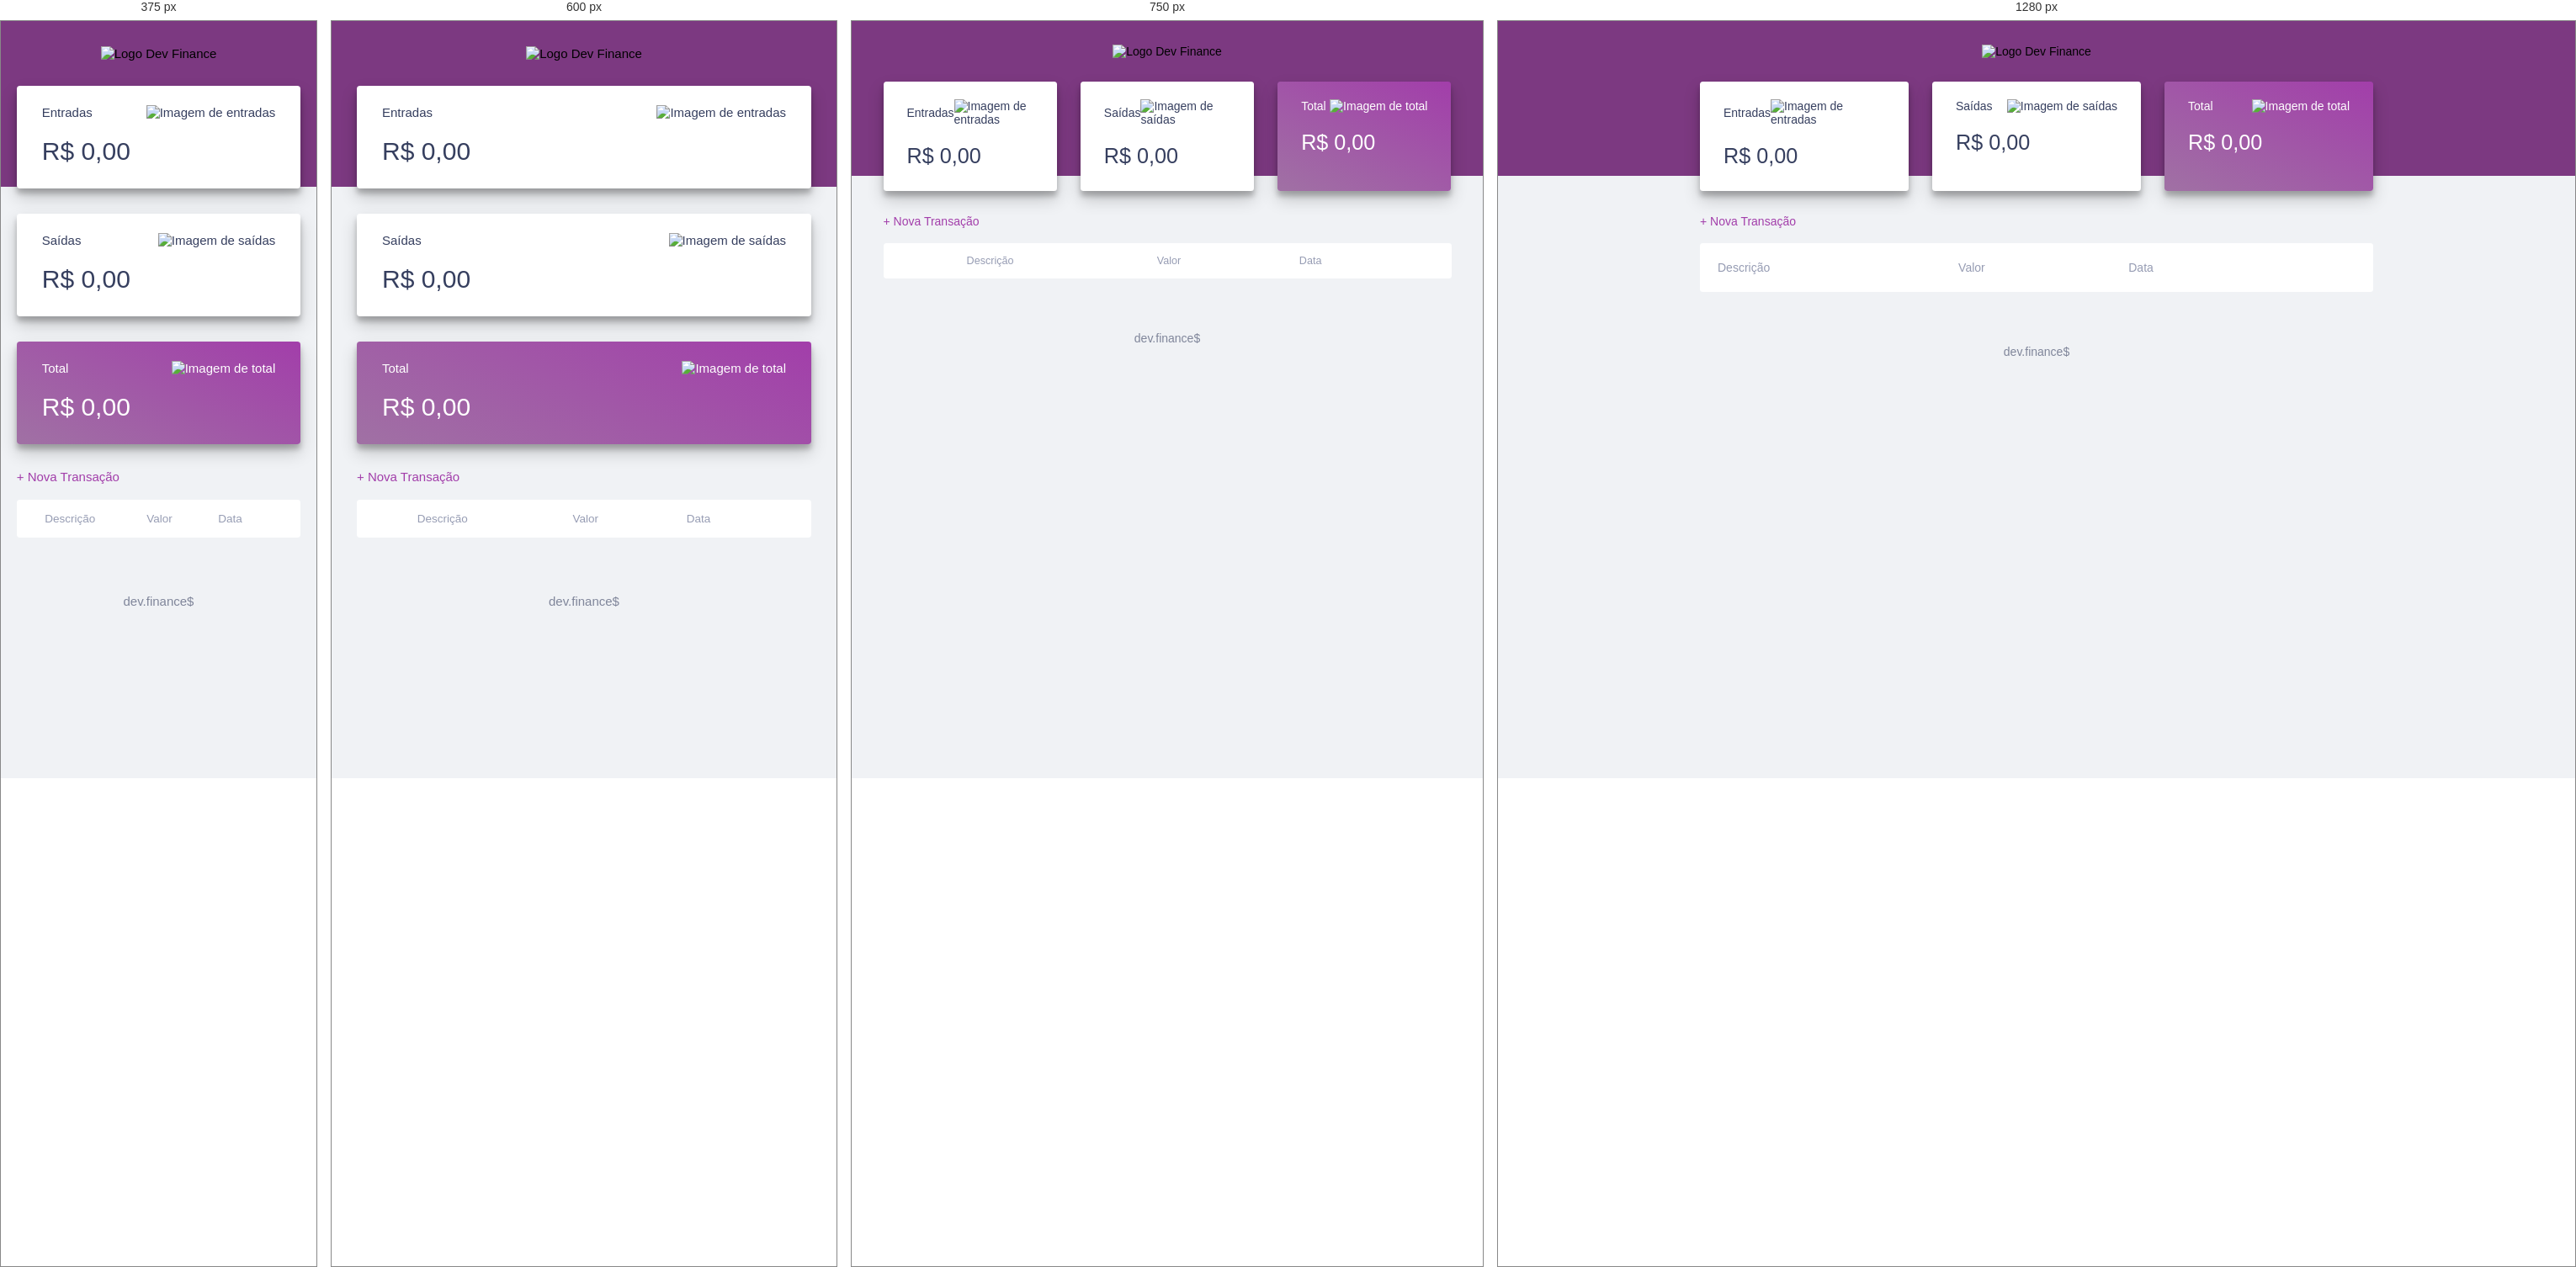
Rendered at 375 px, 600 px, 750 px and 1280 px, left to right.

<!-- file: index.html -->
<!DOCTYPE html>
<html lang="pt-br">
  <head>
    <meta charset="UTF-8" />
    <meta name="viewport" content="width=device-width, initial-scale=1.0" />
    <link rel="stylesheet" href="./style.css" />
    <link rel="preconnect" href="https://fonts.gstatic.com" />
    <link
      href="https://fonts.googleapis.com/css2?family=Poppins:ital,wght@0,100;0,400;0,700;1,100;1,400&display=swap"
      rel="stylesheet"
    />
    <title>dev.finance$</title>
  </head>

  <body>
    <header>
      <img src="./assets/logo.svg" alt="Logo Dev Finance" />
    </header>
    <main class="container">
      <section id="balance">
        <h2 class="sr-only">Balanço</h2>

        <div class="card">
          <h3>
            <span>Entradas</span>
            <img src="./assets/income.svg" alt="Imagem de entradas" />
          </h3>
          <p id="incomeDisplay">R$ 0,00</p>
        </div>

        <div class="card">
          <h3>
            <span>Saídas</span>
            <img src="./assets/expense.svg" alt="Imagem de saídas" />
          </h3> 
          <p id="expenseDisplay">R$ 0,00</p>
        </div>

        <div class="card total">
          <h3>
            <span>Total</span>
            <img src="./assets/total.svg" alt="Imagem de total" />
          </h3>
          <p id="totalDisplay">R$ 0,00</p>
        </div>
      </section>

      <section id="transactions">
        <h2 class="sr-only">Transações</h2>

        <a href="#" onclick="Modal.open()" class="button new">+ Nova Transação</a>

        <table id="data-table">
          <thead>
            <tr>
              <th>Descrição</th>
              <th>Valor</th>
              <th>Data</th>
              <th></th>
            </tr>
          </thead>

          <tbody>

          </tbody>
        </table>
      </section>
    </main>

    <div class="modal-overlay">
      <div class="modal">
        <div id="form">
          <h2>Nova Transação</h2>
          <form action="" onsubmit="Form.submit(event)">
            <div class="input-group">
              <label class="sr-only" for="description">Descrição</label>
              <input
                type="text"
                id="description"
                name="description"
                placeholder="Descrição"
              />
            </div>

            <div class="input-group amount">
              <label class="sr-only" for="amount">Valor</label>
              <input
                type="number"
                step="0.01"
                id="amount"
                name="amount"
                placeholder="0,00"
              /> <div id="btn-amount">
              <button class="btn-entrada"><img src="./assets/income.svg" alt="Imagem de entradas" /></button>
              <button class="btn-saida">
            <img src="./assets/expense.svg" alt="Imagem de saídas" /></button>
              </div>
            </div>

            <div class="input-group">
              <label class="sr-only" for="date">Data</label>
              <input type="date" id="date" name="date" value=""/>
            </div>

            <div class="input-group actions">
              <a href="#" onclick="Modal.close()" class="button cancel">Cancelar</a>
              <button>Salvar</button>
            </div>
          </form>
        </div>
      </div>
    </div>

    <footer><p>dev.finance$</p></footer>

    <script src="./script.js"></script>
  </body>
</html>


/* @media block from style.css */
@media (min-width: 700px) {
  html {
    font-size: 87.5%; 
  }


  #balance {
    display: grid;
    grid-template-columns: repeat(3, 1fr);
    gap: 2rem;
  }

  table th,
  table td {
    padding: 1.5rem;
  }

  .card p {
    font-size: 1.8rem;
  }
  
}

/* @media block from style.css */
@media (max-width: 800px) { 

  table th {
    background: #fff;
    font-weight: normal;
    padding: 1rem;
    text-align: center;
    font-size: 0.9rem;

  }

  table td {
  padding: 1rem;
  font-size: 0.9rem;
}
}

/* @media block from style.css */
@media (min-width: 500px) {
  .modal {
    background: #f0f2f0;
    padding: 2.4rem;
    width: 450px;
  }
}

/* @media block from style.css */
@media (max-width: 499px) {
  .modal {
    background: #f0f2f0;
    padding: 2.4rem;
    width: 350px;
  }
}